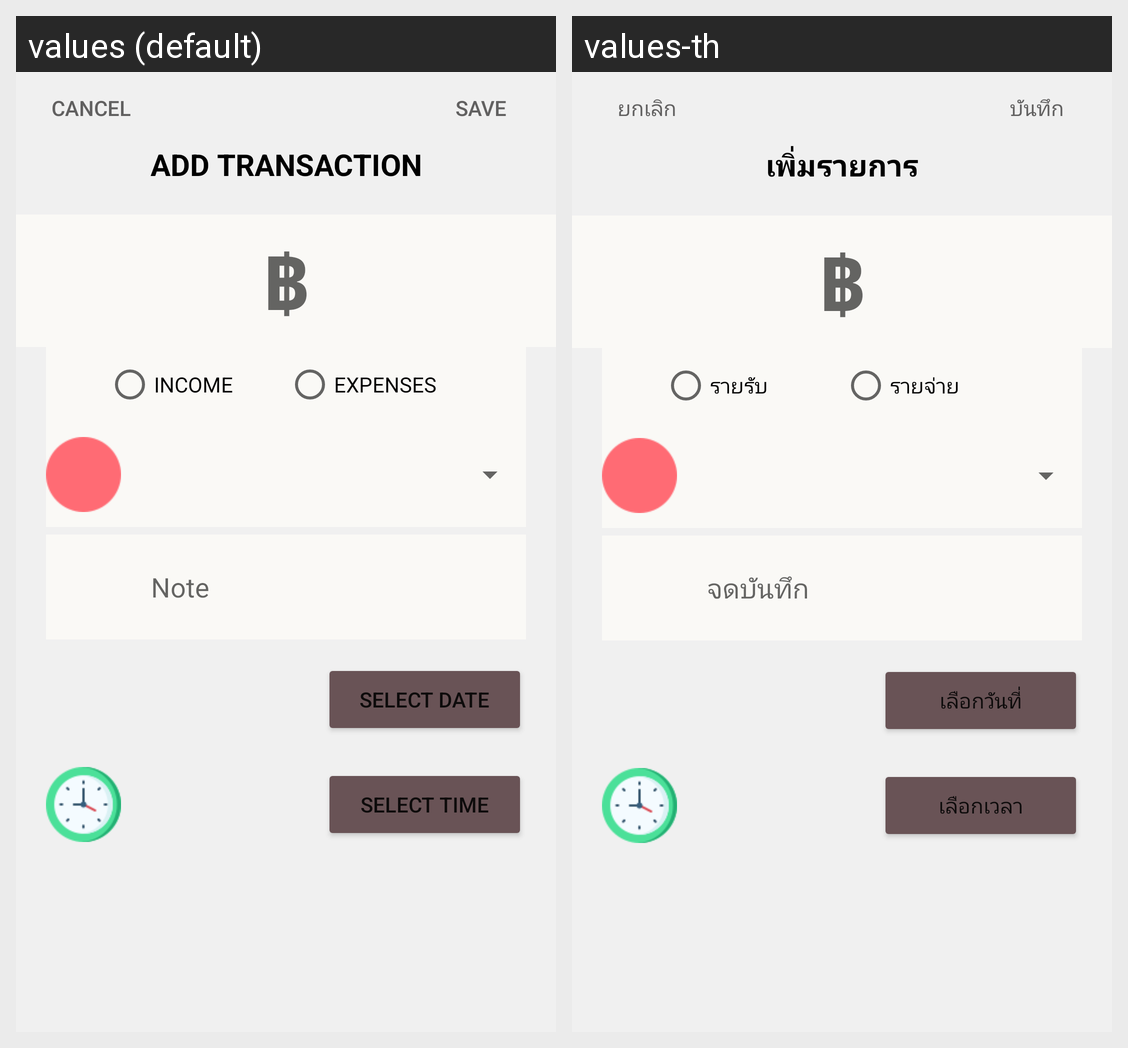

Strings drawn on this Android screen and how each of the app's shown locales translates them:
Android screen res/layout/fragment_add.xml rendered under 2 locales, left to right: values (default), values-th. Device: Nexus 5 (rendered at 1080×1920; each locale shown at half size, 540×960, under a caption strip naming it); theme Theme.MoneyTracker.
Strings drawn on this screen, with the default value and each locale's value (text and hints the layout hard-codes, and strings that could not be matched under every locale, appear in the picture but are not listed):

CANCEL
  values: CANCEL
  values-th: ยกเลิก

SAVE
  values: SAVE
  values-th: บันทึก

ADD
  values: ADD TRANSACTION
  values-th: เพิ่มรายการ

INCOME
  values: INCOME
  values-th: รายรับ

EXPENSES
  values: EXPENSES
  values-th: รายจ่าย

Note
  values: Note
  values-th: จดบันทึก

selectDate
  values: select date
  values-th: เลือกวันที่

selectTime
  values: select time
  values-th: เลือกเวลา
